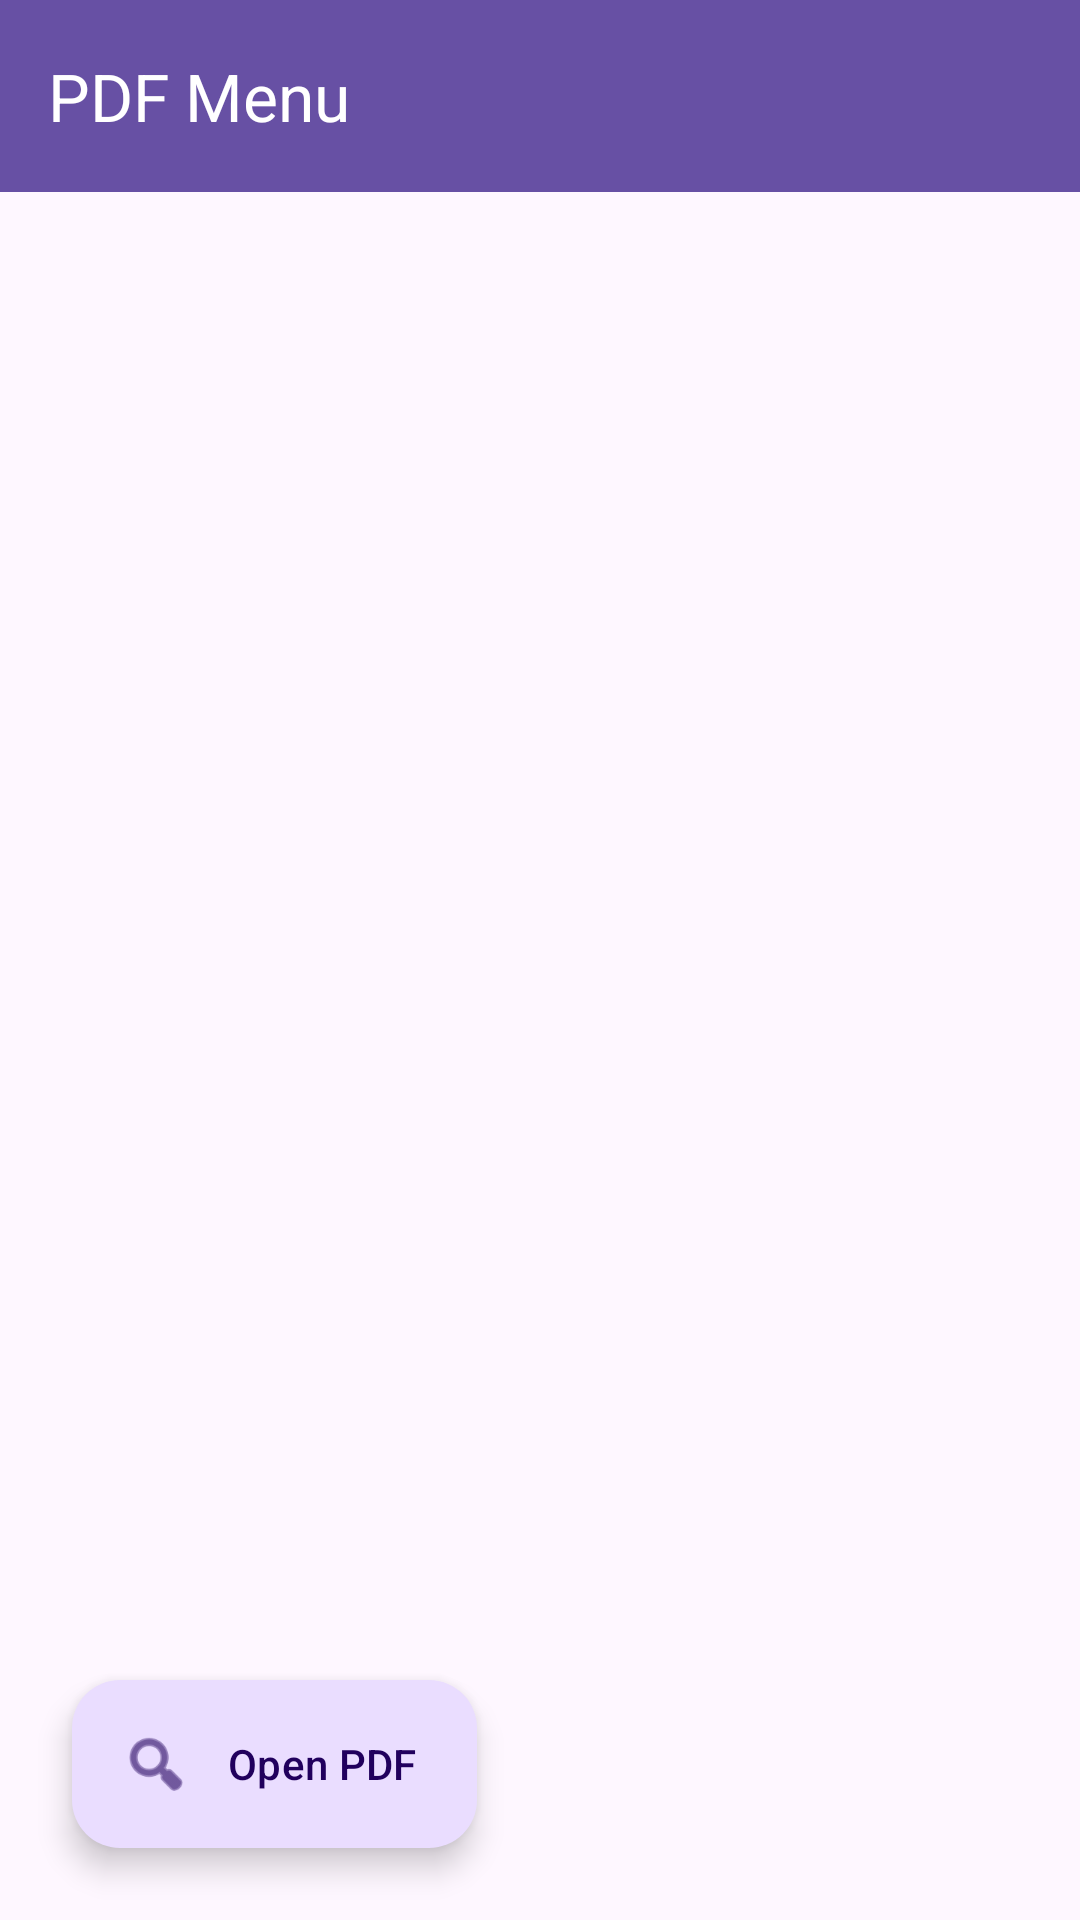

Reconstruct the res/layout file that produces this screen, plus the resources it refers to.
<!-- AndroidManifest.xml: application theme Theme.PDFMenu -->
<!-- res/layout/activity_main.xml -->
<?xml version="1.0" encoding="utf-8"?>
<androidx.constraintlayout.widget.ConstraintLayout xmlns:android="http://schemas.android.com/apk/res/android"
    xmlns:app="http://schemas.android.com/apk/res-auto"
    xmlns:tools="http://schemas.android.com/tools"
    android:id="@+id/main"
    android:layout_width="match_parent"
    android:layout_height="match_parent"
    android:background="?attr/colorSurface"
    tools:context=".MainActivity">

    <com.google.android.material.appbar.AppBarLayout
        android:id="@+id/appBarLayout"
        android:layout_width="match_parent"
        android:layout_height="wrap_content"
        app:layout_constraintTop_toTopOf="parent">

        <com.google.android.material.appbar.MaterialToolbar
            android:id="@+id/toolbar"
            android:layout_width="match_parent"
            android:layout_height="?attr/actionBarSize"
            android:background="?attr/colorPrimary"
            app:title="PDF Menu"
            app:titleTextColor="?attr/colorOnPrimary" />
    </com.google.android.material.appbar.AppBarLayout>

    <androidx.fragment.app.FragmentContainerView
        android:id="@+id/pdfViewerContainer"
        android:layout_width="0dp"
        android:layout_height="0dp"
        app:layout_constraintBottom_toBottomOf="parent"
        app:layout_constraintEnd_toEndOf="parent"
        app:layout_constraintStart_toStartOf="parent"
        app:layout_constraintTop_toBottomOf="@id/appBarLayout" />

    <com.google.android.material.floatingactionbutton.ExtendedFloatingActionButton
        android:id="@+id/fabOpen"
        android:layout_width="wrap_content"
        android:layout_height="wrap_content"
        android:layout_margin="24dp"
        android:text="Open PDF"
        app:icon="@android:drawable/ic_menu_search"
        app:layout_constraintBottom_toBottomOf="parent"
        app:layout_constraintStart_toStartOf="parent" />

    <com.google.android.material.floatingactionbutton.FloatingActionButton
        android:id="@+id/fabSave"
        android:layout_width="wrap_content"
        android:layout_height="wrap_content"
        android:layout_marginStart="24dp"
        android:layout_marginBottom="16dp"
        android:visibility="gone"
        app:srcCompat="@android:drawable/ic_menu_save"
        app:layout_constraintBottom_toTopOf="@id/fabOpen"
        app:layout_constraintStart_toStartOf="parent"
        tools:visibility="visible" />

</androidx.constraintlayout.widget.ConstraintLayout>
<!-- resources referenced by this layout -->
<resources>
  <style name="Theme.PDFMenu" parent="Base.Theme.PDFMenu" />
  <style name="Base.Theme.PDFMenu" parent="Theme.Material3.DayNight.NoActionBar">
          <item name="android:windowBackground">@color/surface_dark</item>
          <item name="android:statusBarColor">@color/surface_dark</item>
          <item name="android:navigationBarColor">@color/surface_dark</item>
      </style>
  <color name="surface_dark">#111318</color>
</resources>
